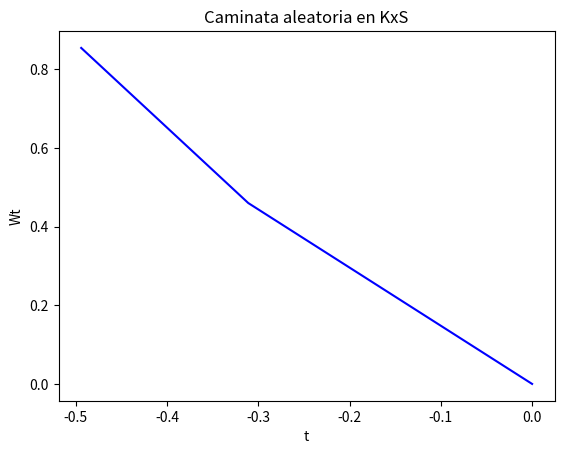

Write Python code to recreate this figure.
# [redacted]
from matplotlib import pyplot as plt
import numpy as np
import random 
import math
import matplotlib.pyplot as plt
#parametros = [0.2,0.3,0,0]#k1,k2,s1,s2
x1 = 0.5
N = 10**2
	
def graficaC(x,y):
    plt.plot(x,y,color='blue')
    plt.xlabel('t')
    plt.ylabel('Wt')
    plt.title('Caminata aleatoria en KxS')
    plt.show()

def consumo(k1,k2,vector):
        suma = 0
        for i in range(len(vector)):
                if vector[i]==1:
                        suma = suma + (1-k1)
                else:
                        suma = suma + (1-k2)
        return suma

def frecuencia(vector):
        return sum(vector)/len(vector)

def ganador(k1,s1,k2,s2):
        frec = x1
        while frec!=0 and frec !=1:
                vector_aux = []
                while consumo(k1,k2,vector_aux) < N:
                        x = frec
                        p = ((1+s1)*x)/((1+s1)*x+(1+s2)*(1-x))
                        vector_aux.append(np.random.binomial(1,p,1))
                frec = frecuencia(vector_aux)
        return frec

def distribucion2():
        v = True
        while v:
                x = 2*random.random()-1
                y = 2*random.random()-1
                if x**2 + y**2 <= 1:
                        v = False
        return x,y

def distribucion3(eps1,eps2):
        return eps1*np.random.uniform(-1,1,1),eps2*np.random.uniform(-1,1,1)


def Caminata(n):
        trayectoria = [[0,0]]
        for i in range(n):
                retador = distribucion2()
                if ganador(trayectoria[-1][0],trayectoria[-1][1],retador[0],retador[1]) == 0:#k1,s1,k2,s2
                        trayectoria.append([retador[0],retador[1]])
                else:
                        trayectoria.append([trayectoria[-1][0],trayectoria[-1][1]])
                        
        return trayectoria 

def dibuja_caminata(trayectoria):
        x = []
        y = []
        for i in range(len(trayectoria)):
                v = trayectoria[i]
                x.append(v[0])
                y.append(v[1])
        graficaC(x,y)
	
C=Caminata(10)        
#print(C)
dibuja_caminata(C)



